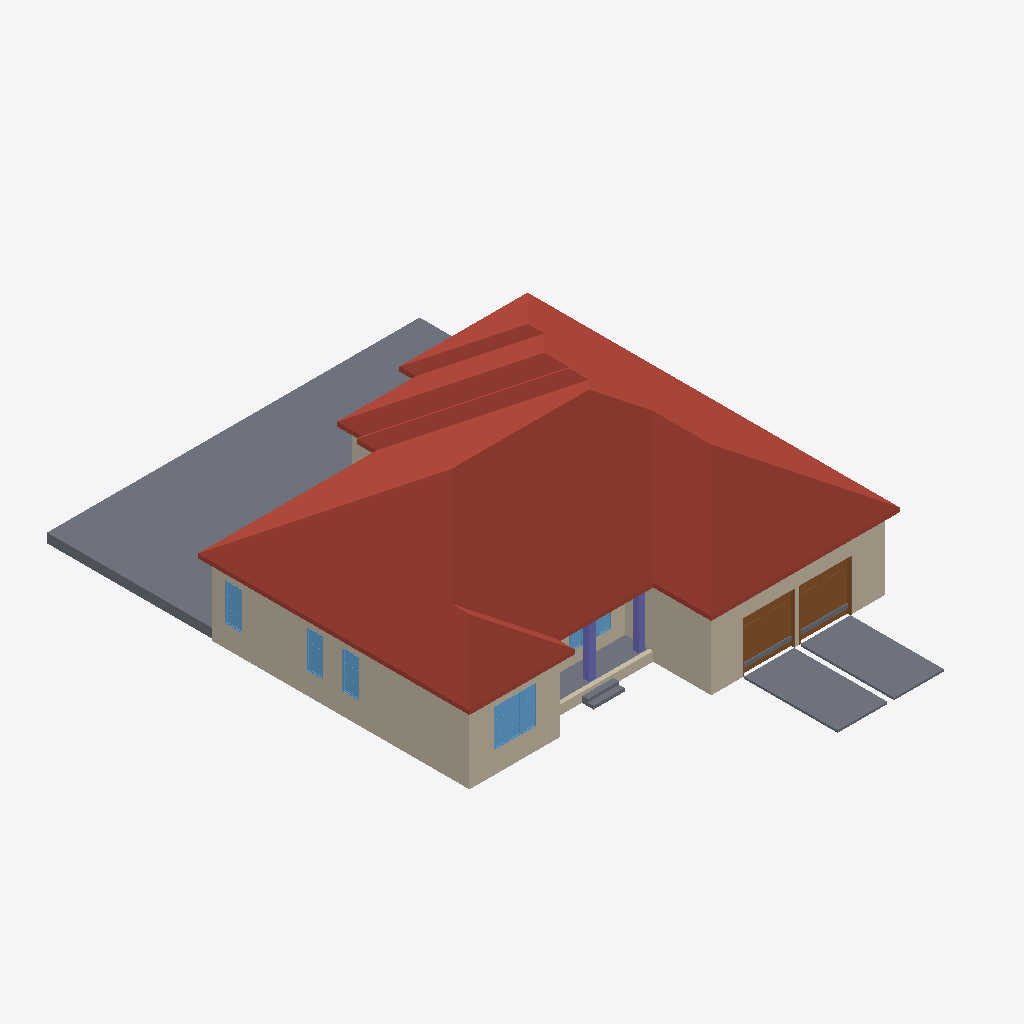
Isometric view of an IFC building model (IFC-SPF (STEP), schema IFC4, length unit metre), seen from the south-west, elements coloured by IFC class: 11 walls (beige), 7 slabs (grey), 5 windows (light blue), 2 doors (brown), 2 columns (violet), 1 roof (red-brown).
Extent 19.1 m × 27.3 m × 7.4 m (x, y, z). Elements (123): 82 IfcWall, 18 IfcDoor, 11 IfcWindow, 7 IfcSlab, 3 IfcColumn, 1 IfcMember, 1 IfcRoof.

HEADER;
FILE_DESCRIPTION(('ViewDefinition [CoordinationView]'),'2;1');
FILE_NAME('','2026-07-18T19:15:39',(''),(''),'IfcOpenShell 0.8.5-1c5b825','IfcOpenShell 0.8.5-1c5b825','');
FILE_SCHEMA(('IFC4'));
ENDSEC;
DATA;
#1=IFCPROJECT('2MiAzfJ654evSyfu$js1t_',$,'Floorplan Export',$,$,$,$,(#6,#11),#16);
#17=IFCSITE('08VC5R3JP5ovE_hOlA_qrM',$,'Site',$,$,$,$,$,$,$,$,$,$,$);
#19=IFCBUILDING('1sRHWtInLCkea$R_lbG2Fn',$,'Building',$,$,$,$,$,$,$,$,$);
#21=IFCBUILDINGSTOREY('2NS4FM8db3sPhmEcA0Vva_',$,'Ground Floor',$,$,$,$,$,$,$);
#4286=IFCROOF('2ZsRdw6oz0f9IyEgrtLUB4',$,'Hip Roof',$,$,#4296,#4285,$,.HIP_ROOF.);
#4166=IFCSLAB('1nSPDE9iD6xedCzqGlZaWJ',$,'Pool Deck',$,$,#4176,#4165,$,.FLOOR.);
#78=IFCWALL('3ai3k3W$fAwf6i6Wya0073',$,'Wall_3',$,$,#101,#91,$,$);
#4271=IFCWALL('0Id6nu5xj3Q8WzJxljtRHU',$,'Foundation Skirt',$,$,#4281,#4270,$,$);
#438=IFCWALL('1fnfbiWF5DpwA1w$wxxfdN',$,'Wall_18',$,$,#461,#451,$,$);
#4317=IFCSLAB('0Saf0XJ8f8GPlzXmoazDG2',$,'Parking Pad 1',$,$,#4327,#4316,$,.FLOOR.);
#4333=IFCSLAB('0ahACOqu12bej$aHUZjft9',$,'Parking Pad 2',$,$,#4343,#4332,$,.FLOOR.);
#654=IFCWALL('0gtQogn3LBjg3mthJty30C',$,'Wall_27',$,$,#677,#667,$,$);
#630=IFCWALL('2iaeCihbH69eVQdICjLOlA',$,'Wall_26',$,$,#653,#643,$,$);
#462=IFCWALL('1osEh1GqDDzOk6XzJgc5vo',$,'Wall_19',$,$,#485,#475,$,$);
#3902=IFCDOOR('1er6GCBKvDbRhWOSwopJ0z',$,'garage_door_96x96',$,$,#3916,#3906,$,$,$,$,$,$);
#3869=IFCDOOR('2I9WhsA4P7FO03KhOKjB5d',$,'garage_door_96x96',$,$,#3883,#3873,$,$,$,$,$,$);
#3836=IFCWINDOW('1Irzbtp6z21Rz9LUOwAELZ',$,'window_mulledCasement_2x3grid_24x72x3_80x72',$,$,#3850,#3840,$,$,$,$,$,$);
#4139=IFCSLAB('1LH6DukLnDcB2Fb1yiznh$',$,'Front Porch Floor',$,$,#4149,#4138,$,.FLOOR.);
#54=IFCWALL('39$Gkn1q90u8DN1aUnDZsb',$,'Wall_2',$,$,#77,#67,$,$);
#28=IFCWALL('375BZZ3sz5Rg124904cG1k',$,'Wall_1',$,$,#53,#42,$,$);
#510=IFCWALL('1W1WylYPn3URNX7avNpkwB',$,'Wall_21',$,$,#533,#523,$,$);
#3473=IFCWINDOW('0XO0kN8Af82e3npvzGu2gn',$,'window_casement_2x3grid_32x72',$,$,#3487,#3477,$,$,$,$,$,$);
#3506=IFCWINDOW('1WkWhlZcPFyf2s0LYlQkXP',$,'window_casement_2x3grid_32x72',$,$,#3520,#3510,$,$,$,$,$,$);
#4198=IFCCOLUMN('2UKAesWl1By9lhDPdJcOBc',$,'Column_2',$,$,#4208,#4197,$,.COLUMN.);
#3440=IFCWINDOW('0_ExsYODPC_ekETrtwZPa3',$,'window_casement_2x3grid_32x72',$,$,#3454,#3444,$,$,$,$,$,$);
#4214=IFCCOLUMN('2Kzdm8wvr3rvwyRWTrXGTK',$,'Column_3',$,$,#4224,#4213,$,.COLUMN.);
#486=IFCWALL('0l03OP711EaOfOo24v4Hrt',$,'Wall_20',$,$,#509,#499,$,$);
#4116=IFCSLAB('0YZRTev_b92QCsTbXsPJgF',$,'Interior Floor Slab',$,$,#4126,#4115,$,.FLOOR.);
#3803=IFCWINDOW('1dBD4$YWj7zA_PAlEy$9Ri',$,'window_mulledCasement_2x3grid_24x72x3_80x72',$,$,#3817,#3807,$,$,$,$,$,$);
#4349=IFCSLAB('0jL0ElPrnDDAZcxICCdSEN',$,'Outdoor Stair Step 1',$,$,#4359,#4348,$,.FLOOR.);
#4365=IFCSLAB('0tdsRv5$982OVZTlcr1xJy',$,'Outdoor Stair Step 2',$,$,#4375,#4364,$,.FLOOR.);
#174=IFCWALL('1PoWNNpJ9AU8ADdc17KteS',$,'Wall_7',$,$,#197,#187,$,$);
ENDSEC;
